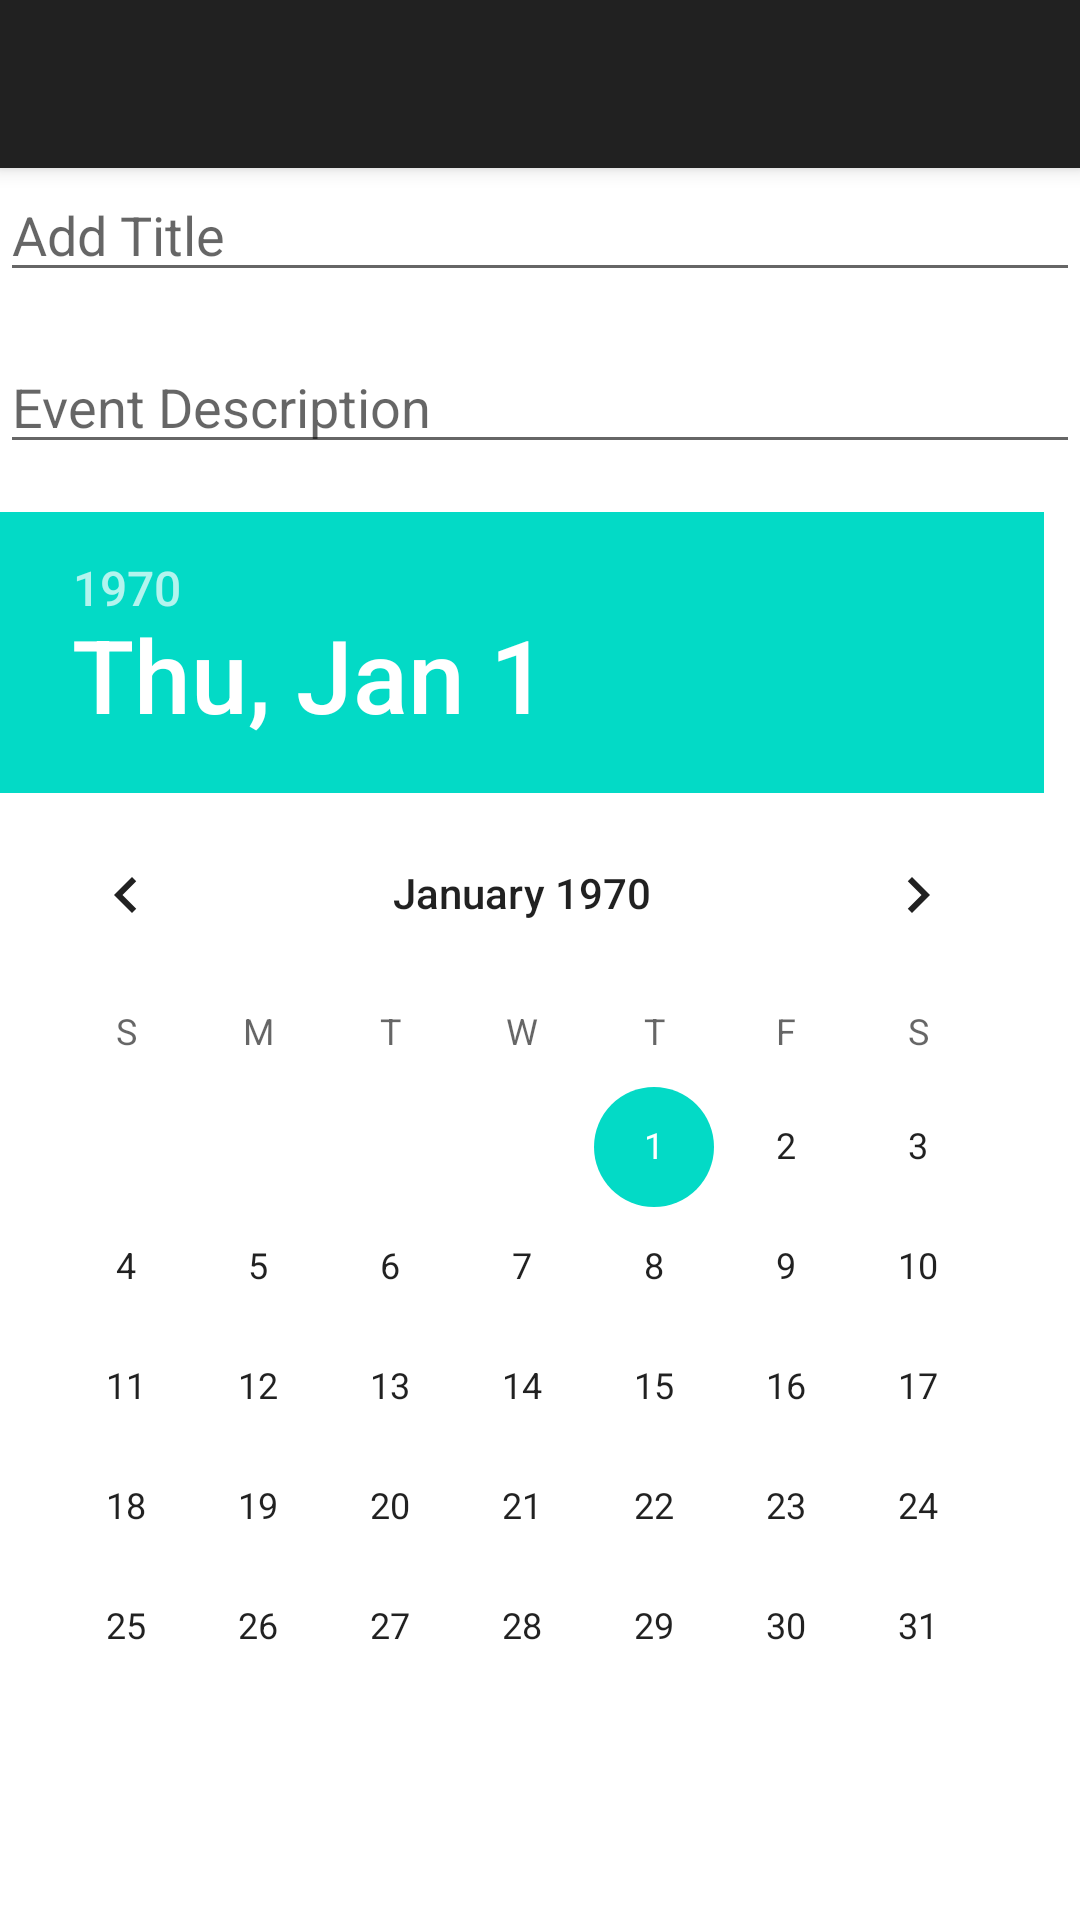

Produce the Android XML layout that renders to this screen, including the resource entries it uses.
<!-- AndroidManifest.xml: activity theme Theme.MaterialComponents.Light.DarkActionBar -->
<!-- res/layout/activity_add_event.xml -->
<?xml version="1.0" encoding="utf-8"?>
<RelativeLayout xmlns:android="http://schemas.android.com/apk/res/android"
    android:layout_width="match_parent"
    android:layout_height="match_parent">

    
    <androidx.appcompat.widget.Toolbar
        android:id="@+id/toolbar"
        android:layout_width="match_parent"
        android:layout_height="?attr/actionBarSize"
        android:background="?attr/colorPrimary"
        android:elevation="4dp"
        android:theme="@style/ThemeOverlay.AppCompat.ActionBar"
        android:popupTheme="@style/ThemeOverlay.AppCompat.Light"
        android:layout_alignParentTop="true"
        android:layout_alignParentStart="true"
        android:layout_alignParentLeft="true" />

    
    <EditText
        android:id="@+id/titleEditText"
        android:layout_width="match_parent"
        android:layout_height="wrap_content"
        android:layout_below="@+id/toolbar"
        android:hint="Add Title" />

    
    <EditText
        android:id="@+id/descriptionEditText"
        android:layout_width="match_parent"
        android:layout_height="wrap_content"
        android:layout_below="@+id/titleEditText"
        android:layout_marginTop="16dp"
        android:hint="Event Description" />

    
    <DatePicker
        android:id="@+id/datePicker"
        android:layout_width="match_parent"
        android:layout_height="wrap_content"
        android:layout_below="@+id/descriptionEditText"
        android:layout_marginTop="16dp" />

</RelativeLayout>
<!-- resources referenced by this layout -->
<resources>

</resources>
